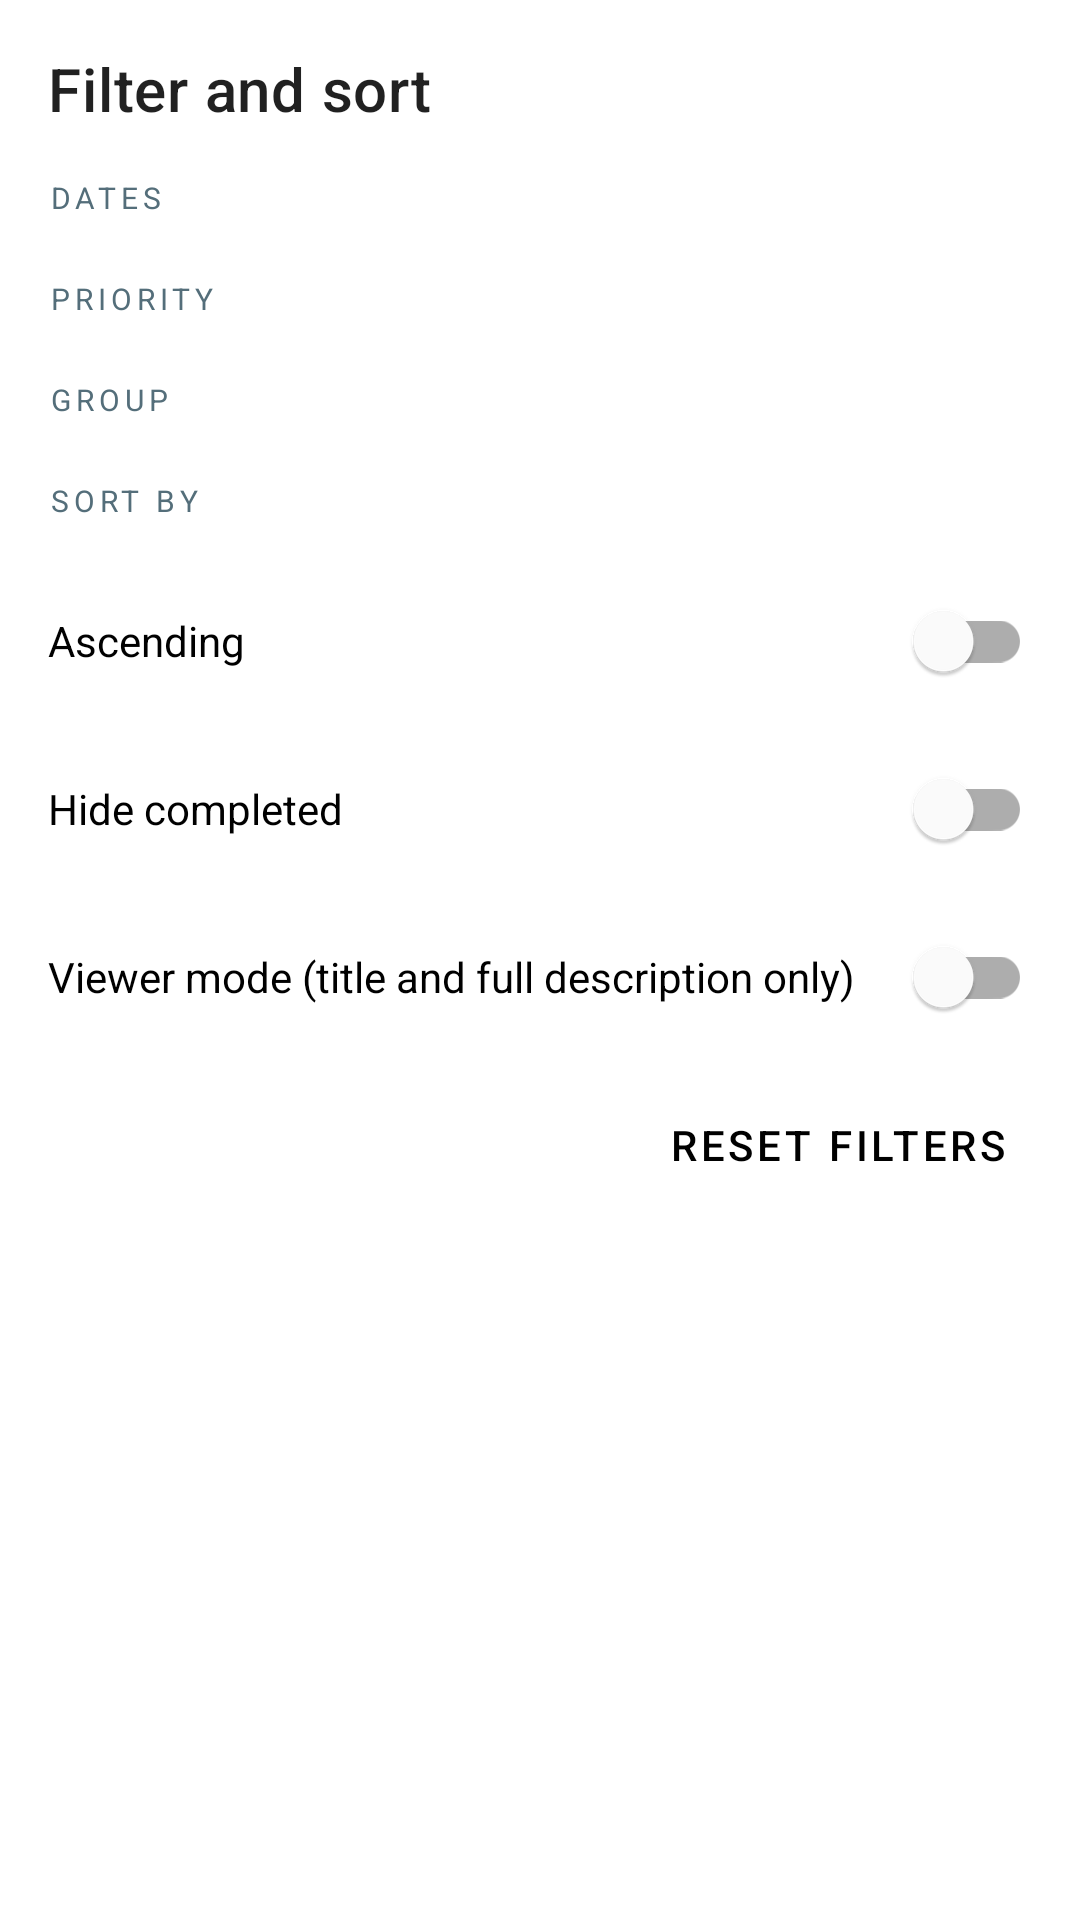

Here is an Android app screen rendered from its layout file. Give the layout XML and the strings, colors and styles it references.
<!-- AndroidManifest.xml: application theme Theme.Kotodo -->
<!-- res/layout/sheet_filter_sort.xml -->
<?xml version="1.0" encoding="utf-8"?>
<androidx.core.widget.NestedScrollView xmlns:android="http://schemas.android.com/apk/res/android"
    xmlns:app="http://schemas.android.com/apk/res-auto"
    android:layout_width="match_parent"
    android:layout_height="wrap_content"
    android:maxHeight="560dp">

    <LinearLayout
        android:layout_width="match_parent"
        android:layout_height="wrap_content"
        android:orientation="vertical"
        android:padding="16dp">

        <TextView
            android:layout_width="wrap_content"
            android:layout_height="wrap_content"
            android:text="@string/action_filter_sort"
            android:textAppearance="?attr/textAppearanceHeadline6" />

        <TextView
            style="@style/Kotodo.SectionLabel"
            android:text="@string/filter_time" />

        <com.google.android.material.chip.ChipGroup
            android:id="@+id/chips_time"
            android:layout_width="match_parent"
            android:layout_height="wrap_content" />

        <TextView
            style="@style/Kotodo.SectionLabel"
            android:text="@string/filter_priority" />

        <com.google.android.material.chip.ChipGroup
            android:id="@+id/chips_priority"
            android:layout_width="match_parent"
            android:layout_height="wrap_content" />

        <TextView
            android:id="@+id/label_group"
            style="@style/Kotodo.SectionLabel"
            android:text="@string/filter_group" />

        <com.google.android.material.chip.ChipGroup
            android:id="@+id/chips_group"
            android:layout_width="match_parent"
            android:layout_height="wrap_content" />

        <TextView
            style="@style/Kotodo.SectionLabel"
            android:text="@string/sort_by" />

        <com.google.android.material.chip.ChipGroup
            android:id="@+id/chips_sort"
            android:layout_width="match_parent"
            android:layout_height="wrap_content" />

        <com.google.android.material.switchmaterial.SwitchMaterial
            android:id="@+id/switch_ascending"
            android:layout_width="match_parent"
            android:layout_height="wrap_content"
            android:layout_marginTop="12dp"
            android:text="@string/sort_ascending" />

        <com.google.android.material.switchmaterial.SwitchMaterial
            android:id="@+id/switch_hide_completed"
            android:layout_width="match_parent"
            android:layout_height="wrap_content"
            android:layout_marginTop="8dp"
            android:text="@string/filter_hide_completed" />

        <com.google.android.material.switchmaterial.SwitchMaterial
            android:id="@+id/switch_viewer_mode"
            android:layout_width="match_parent"
            android:layout_height="wrap_content"
            android:layout_marginTop="8dp"
            android:text="@string/filter_viewer_mode" />

        <com.google.android.material.button.MaterialButton
            android:id="@+id/button_reset"
            style="@style/Widget.Kotodo.Button.Text"
            android:layout_width="wrap_content"
            android:layout_height="wrap_content"
            android:layout_gravity="end"
            android:layout_marginTop="8dp"
            android:text="@string/action_reset_filters" />
    </LinearLayout>
</androidx.core.widget.NestedScrollView>
<!-- resources referenced by this layout -->
<resources>
  <string name="action_filter_sort">Filter and sort</string>
  <string name="action_reset_filters">Reset filters</string>
  <string name="filter_group">Group</string>
  <string name="filter_hide_completed">Hide completed</string>
  <string name="filter_priority">Priority</string>
  <string name="filter_time">Dates</string>
  <string name="filter_viewer_mode">Viewer mode (title and full description only)</string>
  <string name="sort_ascending">Ascending</string>
  <string name="sort_by">Sort by</string>
  <style name="Kotodo.SectionLabel" parent="">
          <item name="android:layout_width">wrap_content</item>
          <item name="android:layout_height">wrap_content</item>
          <item name="android:layout_marginTop">16dp</item>
          <item name="android:layout_marginBottom">4dp</item>
          <item name="android:textAppearance">?attr/textAppearanceOverline</item>
          
          <item name="android:textColor">@color/section_label</item>
      </style>
  <style name="Widget.Kotodo.Button.Text" parent="Widget.MaterialComponents.Button.TextButton">
          <item name="android:textColor">?attr/colorOnSurface</item>
          <item name="rippleColor">?attr/colorOnSurface</item>
          <item name="iconTint">?attr/colorOnSurface</item>
      </style>
  <color name="section_label">@color/slate_400</color>
  <color name="slate_600">#FF37474F</color>
  <color name="slate_800">#FF263238</color>
  <color name="white">#FFFFFFFF</color>
  <color name="vermilion_600">#FFE64A19</color>
  <color name="vermilion_700">#FFC63D14</color>
  <style name="Widget.Kotodo.TextInputLayout.OutlinedBox" parent="Widget.MaterialComponents.TextInputLayout.OutlinedBox">
          <item name="boxStrokeColor">@color/text_input_stroke</item>
          <item name="hintTextColor">?attr/colorSecondary</item>
          <item name="android:textColorHint">@color/meta_text</item>
      </style>
  <style name="Theme.Kotodo.AlertDialog" parent="ThemeOverlay.MaterialComponents.Dialog.Alert">
          <item name="colorPrimary">?attr/colorSecondary</item>
          <item name="colorAccent">?attr/colorSecondary</item>
          <item name="buttonBarPositiveButtonStyle">@style/Widget.Kotodo.DialogButton</item>
          <item name="buttonBarNegativeButtonStyle">@style/Widget.Kotodo.DialogButton</item>
          <item name="buttonBarNeutralButtonStyle">@style/Widget.Kotodo.DialogButton</item>
      </style>
  <style name="ThemeOverlay.Kotodo.MaterialCalendar" parent="ThemeOverlay.MaterialComponents.MaterialCalendar">
          <item name="colorPrimary">?attr/colorSecondary</item>
          <item name="colorOnPrimary">?attr/colorOnSecondary</item>
          <item name="buttonBarPositiveButtonStyle">@style/Widget.Kotodo.DialogButton</item>
          <item name="buttonBarNegativeButtonStyle">@style/Widget.Kotodo.DialogButton</item>
      </style>
  <style name="ThemeOverlay.Kotodo.MaterialTimePicker" parent="ThemeOverlay.MaterialComponents.TimePicker">
          <item name="colorPrimary">?attr/colorSecondary</item>
          <item name="colorOnPrimary">?attr/colorOnSecondary</item>
          <item name="buttonBarPositiveButtonStyle">@style/Widget.Kotodo.DialogButton</item>
          <item name="buttonBarNegativeButtonStyle">@style/Widget.Kotodo.DialogButton</item>
      </style>
  <color name="slate_400">#FF546E7A</color>
  <color name="meta_text">#FF6B7A82</color>
  <style name="Widget.Kotodo.DialogButton" parent="Widget.MaterialComponents.Button.TextButton.Dialog">
          <item name="android:textColor">?attr/colorSecondary</item>
      </style>
</resources>
